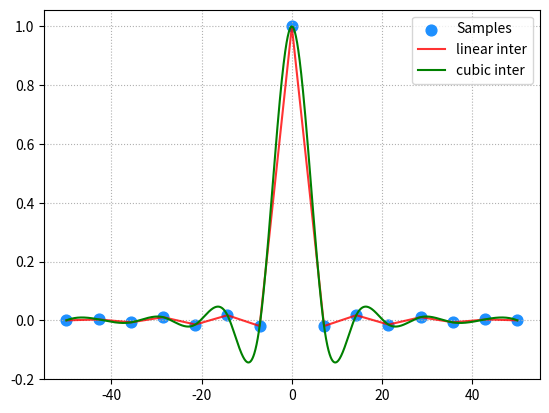

This figure's Python source:
import numpy as np
import scipy.interpolate as si
import matplotlib.pyplot as mp

# 插值 :  将离散数据连续化
# func = si.interp1d(
#     离散水平坐标,
#     离散垂直坐标,
#     kind=插值算法(缺省为线性插值)
#     线性插值    'linear'
#     三次样条插值 'cubic'
# )

# 原始数据
min_x = -50
max_x = 50
dis_x = np.linspace(min_x, max_x, 15)
dis_y = np.sinc(dis_x)
mp.scatter(dis_x, dis_y, s=60, color='dodgerblue', marker='o', label='Samples')
mp.grid(linestyle=':')


# 通过一系列的散点设计出符合一定规律插值器函数
linear = si.interp1d(dis_x, dis_y, kind='linear')
cubic = si.interp1d(dis_x, dis_y, kind='cubic')
x = np.linspace(min_x, max_x, 2000)
lin_y = linear(x)
cub_y = cubic(x)
mp.plot(x, lin_y, color='red', label='linear inter', alpha=0.8)
mp.plot(x, cub_y, color='green', label='cubic inter')
mp.legend()
mp.show()
